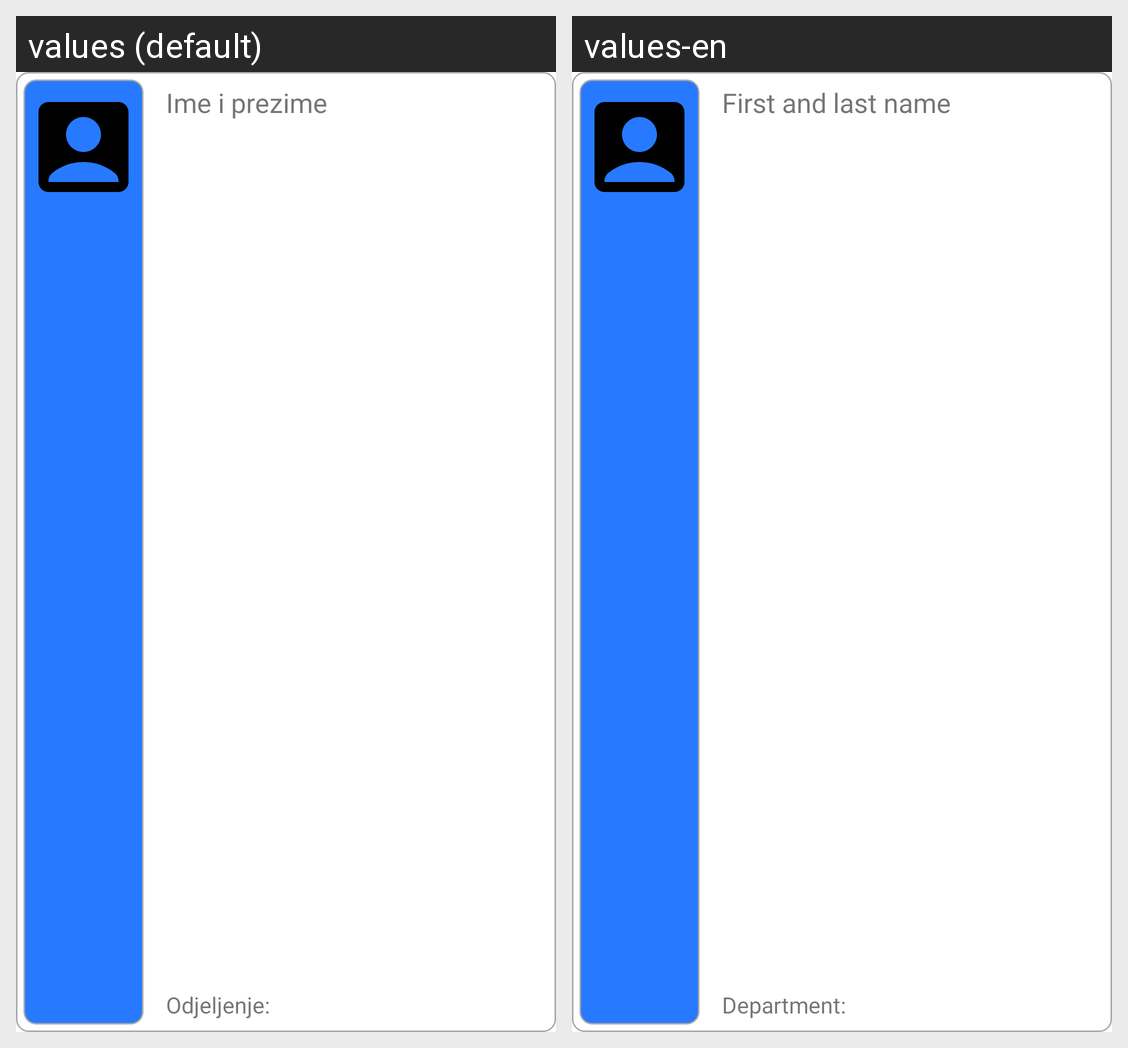

Translations of the strings shown on this Android screen, per locale in the grid:
Android screen res/layout/recycler_item_employee.xml rendered under 2 locales, left to right: values (default), values-en. Device: Nexus 5 (rendered at 1080×1920; each locale shown at half size, 540×960, under a caption strip naming it); theme Theme.Registar.Custom.
Strings drawn on this screen, with the default value and each locale's value (text and hints the layout hard-codes, and strings that could not be matched under every locale, appear in the picture but are not listed):

full_name
  values: Ime i prezime
  values-en: First and last name

department
  values: Odjeljenje:
  values-en: Department:
